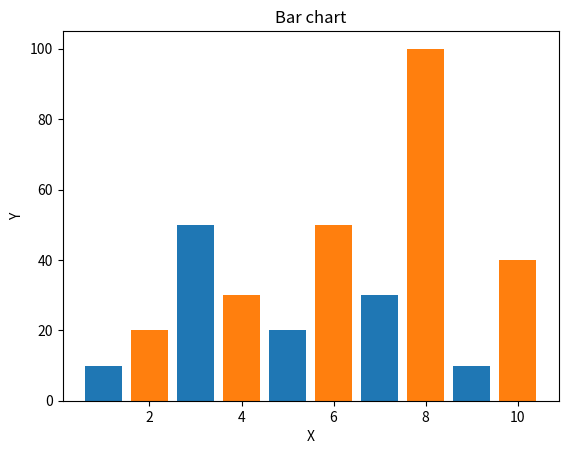

Source code (Python):
'''
Bar chart with different configurations.
'''
import matplotlib.pyplot as plt

axisX1 = [1,3,5,7,9]
axisY1 = [10,50,20,30,10]
axisX2 = [2,4,6,8,10]
axisY2 = [20,30,50,100,40]

plt.title("Bar chart")
plt.xlabel("X")
plt.ylabel("Y")
plt.bar(axisX1,axisY1, label = "Group 1")
plt.bar(axisX2,axisY2, label = "Group 2")
plt.show()
